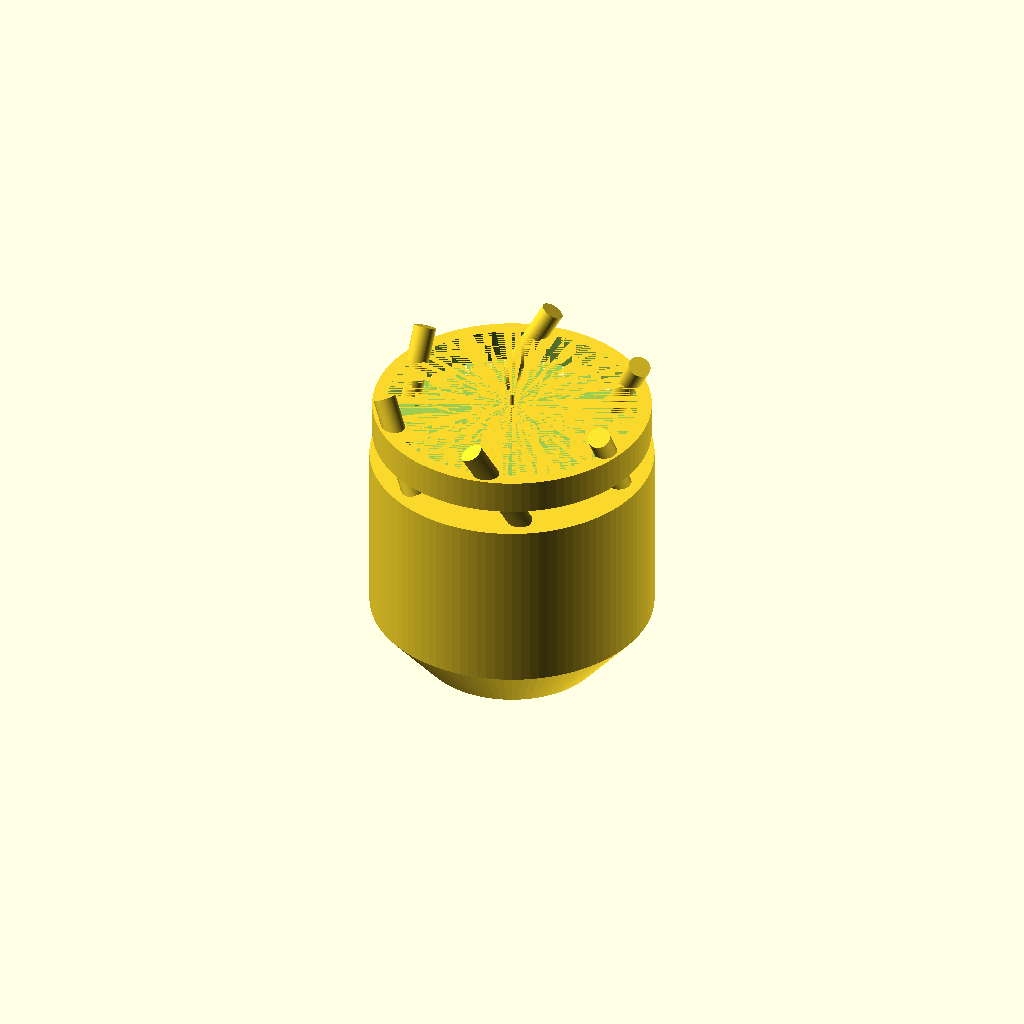
Cell 1: the model at its default parameters.
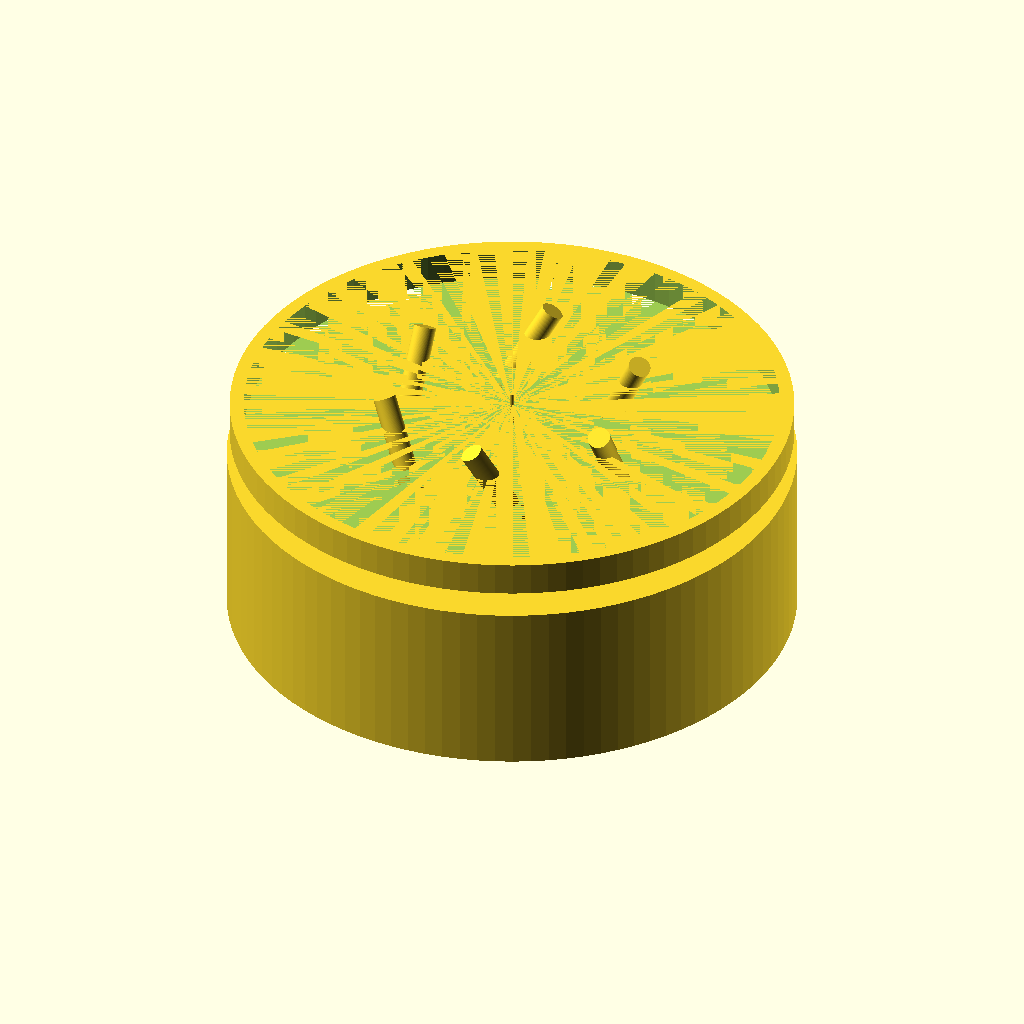
Cell 2: diameter = 10 (everything else at default).
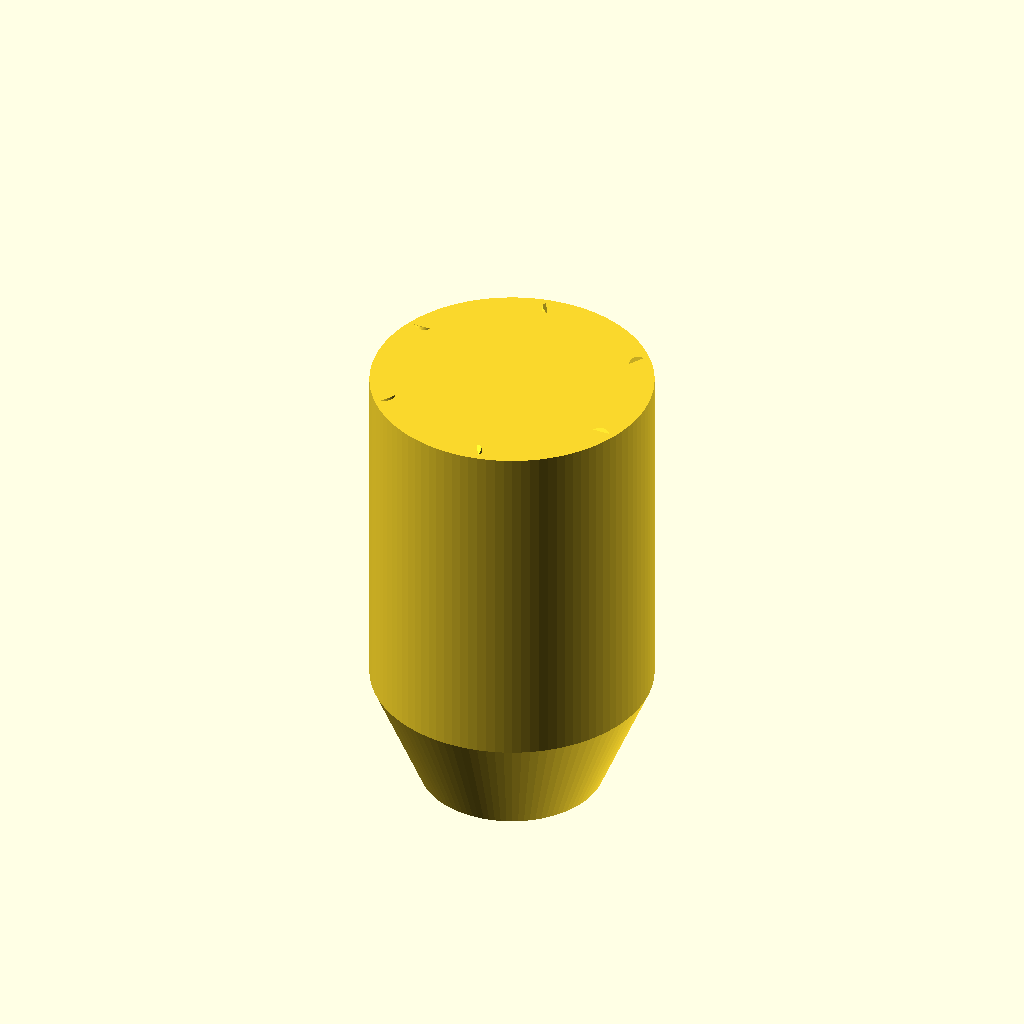
Cell 3 — length set to 10.4, the other parameters unchanged.
One fixed orthographic camera (rotation 55°, 0°, 25°; colour scheme Cornfield) for every cell.
The OpenSCAD source (artifacts/design_hybrid_biomimetic_B.scad):
// BIMS Hybrid Biomimetic Design
// Combines Spider-Web distribution + Octopus Grip + safe binary activation
// For drone-coordinated or dual delivery in environmental projects

$fn = 100;

diameter = 5;
length = 5.2;
wall = 0.32;

// Base aerodynamic body (improved boat tail)
module body() {
    hull() {
        cylinder(d=diameter, h=length*0.6, center=true);
        translate([0,0,-length/2]) cylinder(d=diameter*0.65, h=1);
    }
}

// Binary payload chambers (two safe components)
module binary_chambers() {
    // Chamber 1: Beneficial microbes / seed priming agent
    translate([-0.6, 0, 0]) cylinder(d=1.8, h=2.8, center=true);
    
    // Chamber 2: Activator / mild exothermic component (bio-safe)
    translate([0.6, 0, 0]) cylinder(d=1.8, h=2.8, center=true);
}

// Octopus-inspired grip elements (TPU flexible in practice)
module octopus_grip() {
    for (i = [0:5]) {
        rotate([0, 0, i*60])
        translate([2.1, 0, 1.5])
        rotate([30, 0, 0])
        cylinder(d=0.4, h=1.8);  // micro tentacles
    }
}

// Spider-web inspired distribution net (thin printed or embedded fibers)
module spider_net() {
    // Placeholder for ultra-fine fibers - in real: embedded monofilament or very thin print
    for (ang = [0:45:315]) {
        rotate([0,0,ang])
        translate([0,0,2.2])
        cylinder(d=0.08, h=0.6);  // ultra thin strands
    }
}

// Front impact trigger (frangible + mixing)
module impact_trigger() {
    difference() {
        cylinder(d=diameter-0.1, h=0.6, center=true);
        cylinder(d=diameter-0.6, h=0.6, center=true);
    }
}

difference() {
    body();
    binary_chambers();
}

octopus_grip();
spider_net();
translate([0,0,2.3]) impact_trigger();

// Notes for printing:
// - Body: PETG
// - Grips: TPU (separate print or multi-material)
// - Net: Embed fine fibers or print at 0.1mm line width
// Ethical use: Seed priming + beneficial microbe delivery only

echo("Hybrid Biomimetic BIMS Design - Spider + Octopus + Binary Safe Activation");
Parameter table extracted from the source (name, type, default, range or options):
diameter: number, default 5
length: number, default 5.2
wall: number, default 0.32
